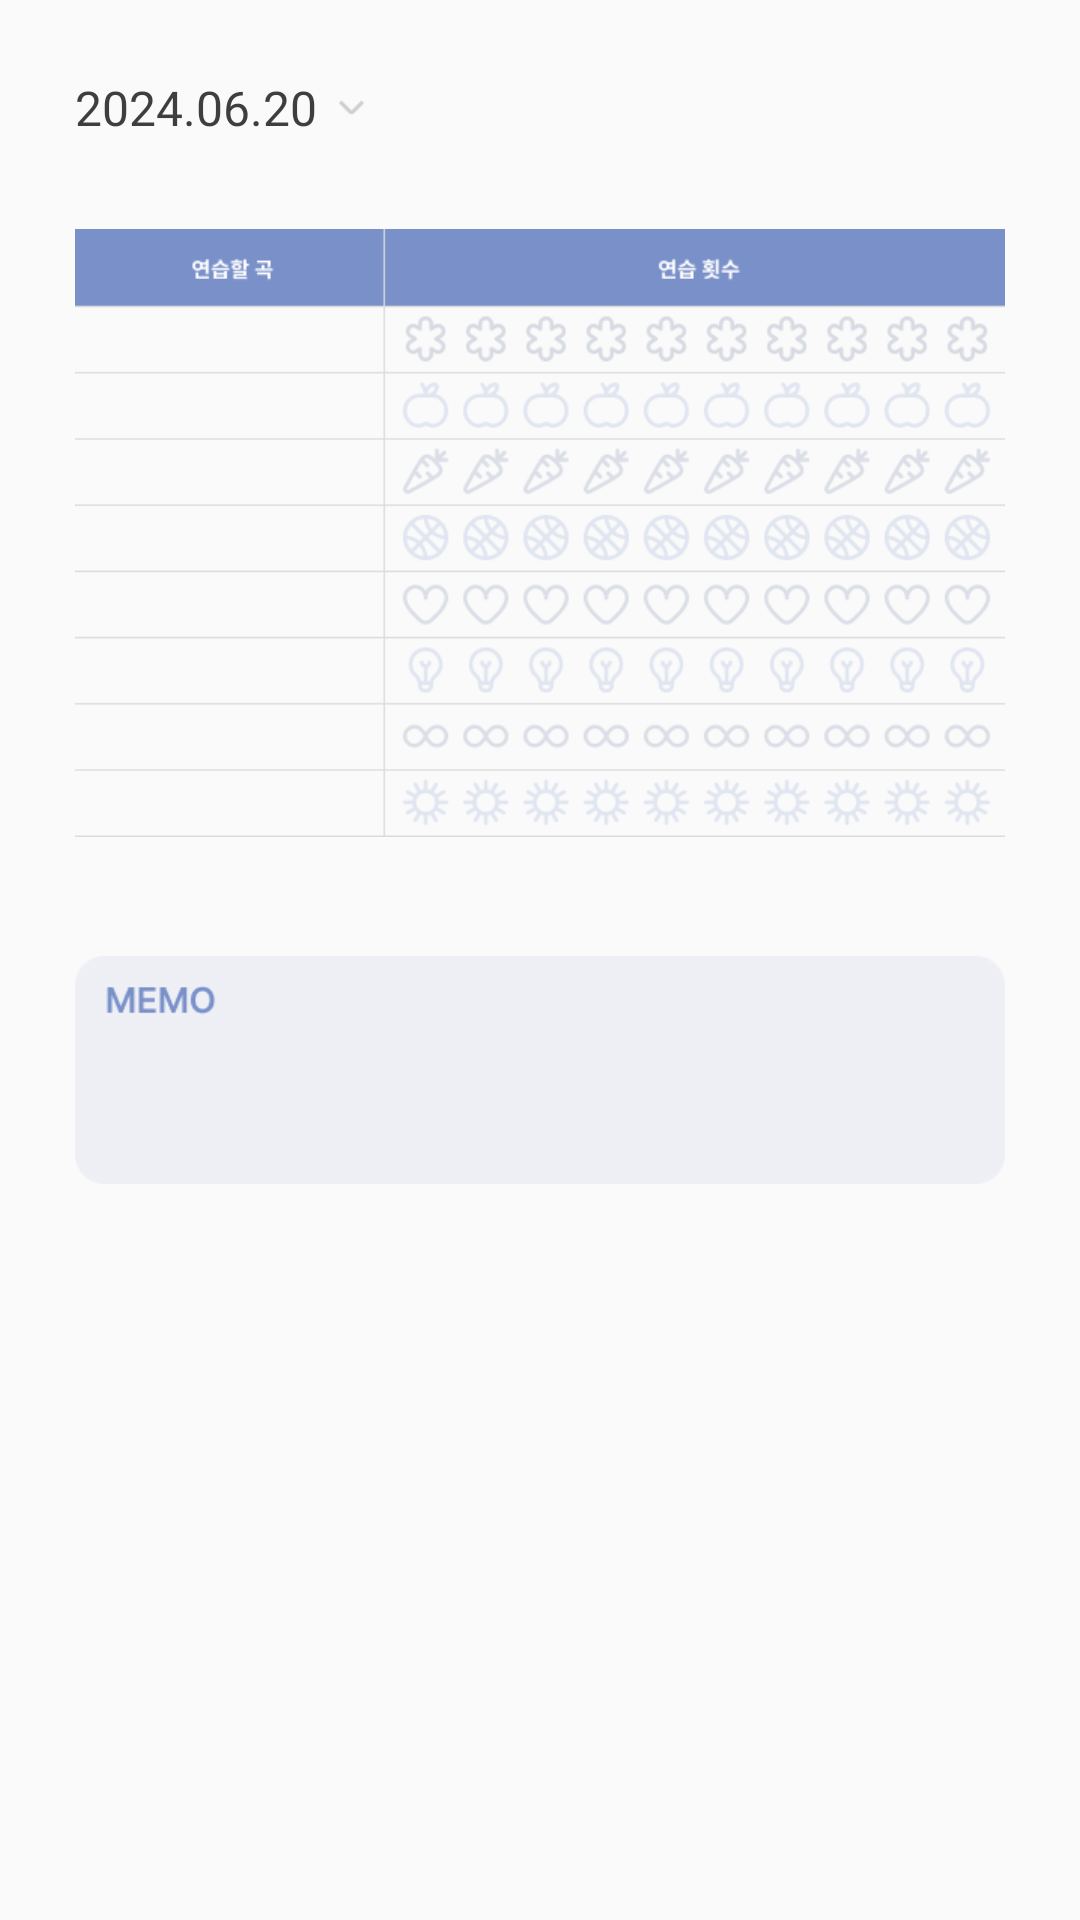

Reconstruct the res/layout file that produces this screen, plus the resources it refers to.
<!-- AndroidManifest.xml: application theme Theme.LENTO -->
<!-- res/layout/fragment_practice_note.xml -->
<?xml version="1.0" encoding="utf-8"?>
<LinearLayout xmlns:android="http://schemas.android.com/apk/res/android"
    android:layout_width="match_parent"
    android:layout_height="match_parent"
    android:orientation="vertical"
    android:padding="25sp">
    <LinearLayout
        android:layout_width="wrap_content"
        android:layout_height="wrap_content"
        android:orientation="horizontal">
        <TextView
            android:layout_width="match_parent"
            android:layout_height="wrap_content"
            android:text="2024.06.20"
            android:textSize="16sp"
            android:fontFamily="@font/suite_regular"
            android:textColor="#3e3e3e"
            />
        <ImageView
            android:layout_marginLeft="4dp"
            android:layout_marginTop="3dp"
            android:layout_width="15dp"
            android:layout_height="15dp"
            android:src="@drawable/downn" />
    </LinearLayout>

    <ImageView
        android:layout_width="match_parent"
        android:layout_height="252dp"
        android:layout_marginTop="5sp"
        android:src="@drawable/notee2" />

    <ImageView
        android:layout_width="match_parent"
        android:layout_height="106dp"
        android:src="@drawable/memo" />


</LinearLayout>
<!-- resources referenced by this layout -->
<resources>
  <!-- drawable downn: png bitmap (drawable, 354 bytes) -->
  <!-- drawable memo: png bitmap (drawable, 2811 bytes) -->
  <!-- drawable notee2: png bitmap (drawable, 14366 bytes) -->
  <style name="Theme.LENTO" parent="Theme.AppCompat.DayNight.DarkActionBar">
          <item name="windowNoTitle">true</item>
          
          <item name="colorPrimary">@color/purple_500</item>
          <item name="colorPrimaryVariant">@color/purple_700</item>
          <item name="colorOnPrimary">@color/white</item>
          
          <item name="colorSecondary">@color/teal_200</item>
          <item name="colorSecondaryVariant">@color/teal_700</item>
          <item name="colorOnSecondary">@color/black</item>
          
          <item name="android:statusBarColor">?attr/colorPrimaryVariant</item>
          
      </style>
  <color name="purple_500">#FF6200EE</color>
  <color name="purple_700">#FF3700B3</color>
  <color name="white">#FFFFFFFF</color>
  <color name="teal_200">#FF03DAC5</color>
  <color name="teal_700">#FF018786</color>
  <color name="black">#FF000000</color>
</resources>
